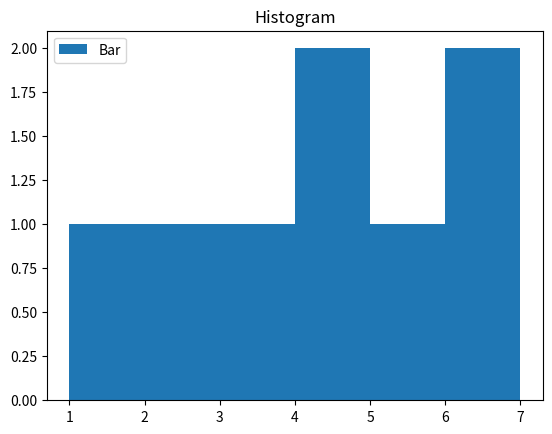

Python code for this plot:
import matplotlib.pyplot as plt
import numpy as np
#data to display on plot
x=[1,2,3,4,5,6,7,4]
plt.hist(x,bins=[1,2,3,4,5,6,7])
plt.title("Histogram")
plt.legend(["Bar"])
plt.show()